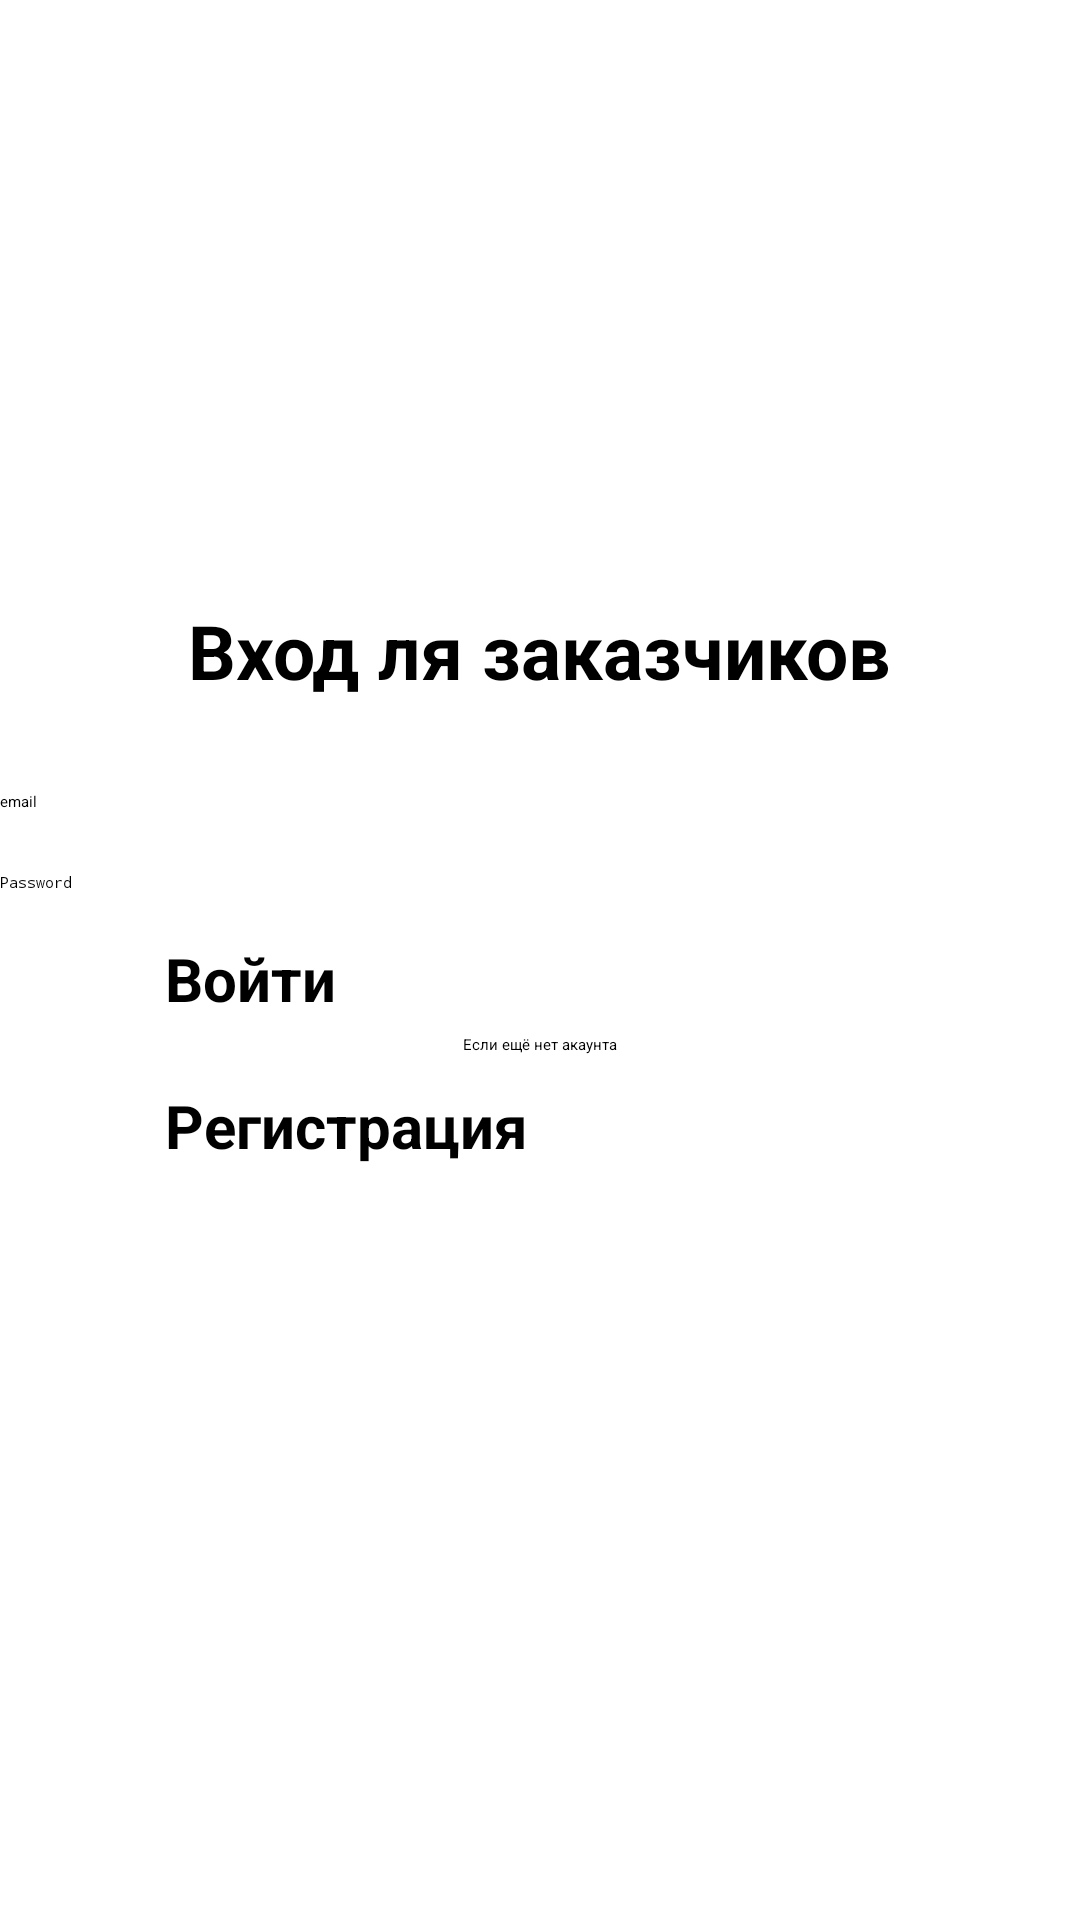

This screen was rendered from an Android layout file. Write that file and the resources it references.
<!-- AndroidManifest.xml: application theme Theme.Dostavka -->
<!-- res/layout/activity_customer_reg_login.xml -->
<?xml version="1.0" encoding="utf-8"?>
<RelativeLayout xmlns:android="http://schemas.android.com/apk/res/android"
    xmlns:app="http://schemas.android.com/apk/res-auto"
    xmlns:tools="http://schemas.android.com/tools"
    android:layout_width="match_parent"
    android:layout_height="match_parent"
    android:background="@color/white"
    tools:context=".CustomerRegLoginActivity">

    <EditText
        android:id="@+id/customerEmail"
        android:layout_width="match_parent"
        android:layout_height="wrap_content"
        android:layout_below="@+id/statusCustomer"
        android:layout_marginTop="30dp"
        android:ems="10"
        android:hint="email"
        android:inputType="textEmailAddress" />

    <EditText
        android:id="@+id/customerPassword"
        android:layout_width="match_parent"
        android:layout_height="wrap_content"
        android:layout_below="@+id/customerEmail"
        android:layout_marginTop="20dp"
        android:hint="Password"

        android:ems="10"
        android:inputType="textPassword" />

    <Button
        android:id="@+id/signInCustomer"
        android:layout_width="250dp"
        android:layout_height="wrap_content"
        android:layout_centerHorizontal="true"
        android:layout_marginTop="15dp"
        android:layout_below="@+id/customerPassword"
        android:textAllCaps="false"
        android:textSize="20dp"
        android:textStyle="bold"
        android:text="Войти" />

    <Button
        android:id="@+id/signUpCustomer"
        android:layout_width="250dp"
        android:layout_height="wrap_content"
        android:layout_below="@+id/accountCreateCustomer"
        android:layout_centerHorizontal="true"
        android:layout_marginTop="10dp"
        android:text="Регистрация"
        android:textAllCaps="false"
        android:textSize="20dp"
        android:textStyle="bold" />

    <TextView
        android:id="@+id/statusCustomer"
        android:layout_width="wrap_content"
        android:layout_height="wrap_content"
        android:layout_centerHorizontal="true"
        android:layout_marginTop="200dp"
        android:text="Вход ля заказчиков"
        android:textSize="25sp"
        android:textStyle="bold"

        />

    <TextView
        android:id="@+id/accountCreateCustomer"
        android:layout_width="wrap_content"
        android:layout_height="wrap_content"
        android:layout_below="@id/signInCustomer"
        android:layout_centerHorizontal="true"
        android:layout_marginTop="5dp"
        android:text="Если ещё нет акаунта" />

</RelativeLayout>
<!-- resources referenced by this layout -->
<resources>
  <color name="white">#FFFFFFFF</color>
  <style name="Theme.Dostavka" parent="Theme.MaterialComponents.DayNight.NoActionBar">
          
          <item name="colorPrimary">@color/purple_200</item>
          <item name="colorPrimaryVariant">@color/purple_700</item>
          <item name="colorOnPrimary">@color/black</item>
          
          <item name="colorSecondary">@color/teal_200</item>
          <item name="colorSecondaryVariant">@color/teal_200</item>
          <item name="colorOnSecondary">@color/black</item>
          
          <item name="android:statusBarColor" tools:targetApi="l">?attr/colorPrimaryVariant</item>
          
      </style>
  <color name="purple_200">#FFBB86FC</color>
  <color name="purple_700">#FF3700B3</color>
  <color name="black">#FF000000</color>
  <color name="teal_200">#FF03DAC5</color>
</resources>
